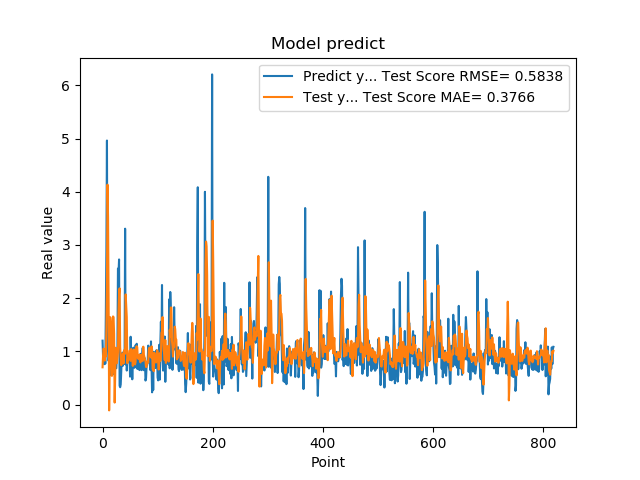

The data file committed next to this chart (first rows):
1.201630949974060059e+00, 7.009176220321955419e-01
8.802530169486999512e-01, 9.259651847909725619e-01
8.531429767608642578e-01, 1.054824933838338419e+00
7.591750025749206543e-01, 9.755391870134539900e-01
1.005007982254028320e+00, 8.264368856229609150e-01
7.687720060348510742e-01, 9.404331212902531378e-01
1.740013241767883301e+00, 9.012650475947732165e-01
2.913533687591552734e+00, 1.426272668986324321e+00
4.963075160980224609e+00, 2.267817259993071488e+00
1.471215128898620605e+00, 4.133817736343399218e+00
1.000648975372314453e+00, 3.524526647389528922e+00
8.220189809799194336e-01, 1.972062850911937781e+00
9.362199902534482643e-01, -1.092482947216587286e-01
5.486897230148315430e-01, 7.214205132347065730e-01
1.111255049705505371e+00, 1.642226220931618075e+00
7.148039937019348145e-01, 1.528120027479110687e+00
1.052167057991027832e+00, 1.142484653927030802e+00
8.955980539321898304e-01, 5.391155086018538656e-01
7.769405245780944824e-01, 6.245407800434389367e-01
5.699509978294372559e-01, 1.657158988278807366e+00
8.244060277938842773e-01, 1.642816070503548165e+00
5.800840258598327637e-01, 1.326619456593786550e+00
9.488009810447691761e-01, 3.747971184318744237e-02
7.918390035629272461e-01, 5.595990020318887259e-01
6.937990188598632812e-01, 1.067905964508141015e+00
6.834830045700073242e-01, 8.373125637843532587e-01
9.433320164680479847e-01, 7.777349783731071220e-01
1.032713770866394043e+00, 8.776551026938291811e-01
2.556216001510620117e+00, 9.874740736155164234e-01
2.464895963668823242e+00, 1.734021581103248000e+00
2.728049993515014204e+00, 2.082585773961212361e+00
3.558506965637206476e-01, 2.184599062701933381e+00
3.262020051479339600e-01, 1.082820618102413146e+00
3.781589865684509277e-01, 8.869976484264286976e-01
6.306380033493041992e-01, 7.416460863593894448e-01
8.854129910469055176e-01, 8.667791779612318281e-01
9.743152856826782227e-01, 8.814069275758342759e-01
7.307389974594116211e-01, 9.633932295882594588e-01
9.521890282630921520e-01, 7.718887598216597201e-01
1.011654973030090332e+00, 9.473292038059131226e-01
7.643579840660095215e-01, 1.029168682875760021e+00
3.306220054626464844e+00, 9.562893936824907737e-01
7.543110251426696777e-01, 2.070081636047421902e+00
1.409499049186706321e+00, 1.852798488298202484e+00
6.401469707489013672e-01, 1.645844164061671000e+00
8.640019893646240234e-01, 7.770442661909140458e-01
8.469420075416564941e-01, 8.626338199453462696e-01
7.976629734039306641e-01, 9.407190863596400776e-01
9.555831551551821068e-01, 8.647771265900628945e-01
9.546210169792175293e-01, 1.011876145755143286e+00
5.251880288124084473e-01, 1.011860292286701046e+00
1.275226235389709695e+00, 8.219719464615667937e-01
8.355640172958374023e-01, 1.044902845171463257e+00
7.640249729156494141e-01, 1.007325583688462700e+00
4.752210080623626154e-01, 8.570947800162351804e-01
7.414129972457885742e-01, 7.270964863455263716e-01
1.069700956344604492e+00, 8.527313329031553923e-01
7.892770171165466309e-01, 1.035148661150145033e+00
6.914690136909484863e-01, 9.628533498954151559e-01
7.093830108642578125e-01, 7.543612866180674503e-01
1.115731000900268555e+00, 8.006122489525084873e-01
... 759 more rows
